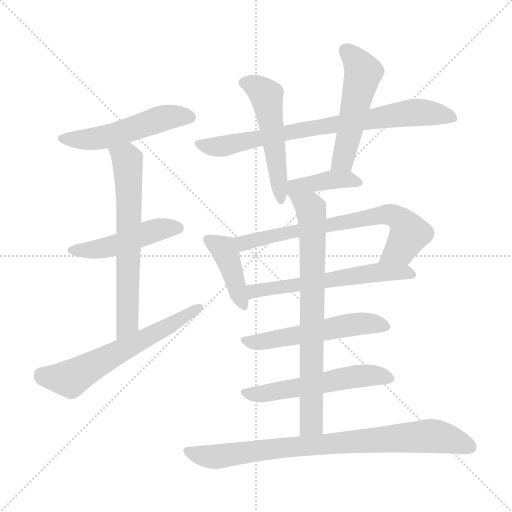
t = 0.00 s
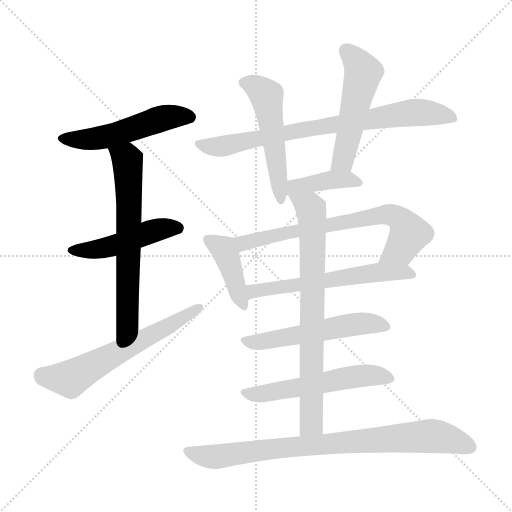
t = 2.19 s
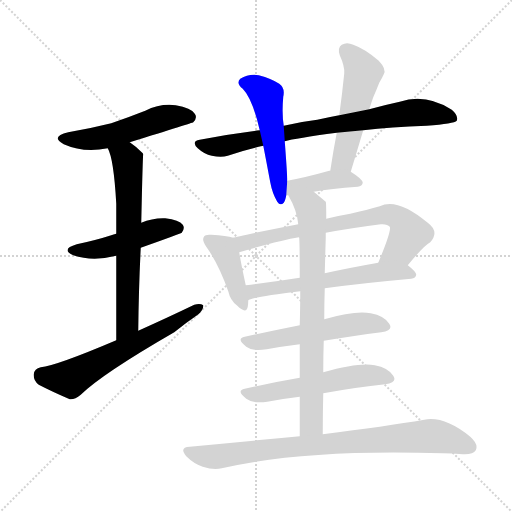
t = 4.37 s
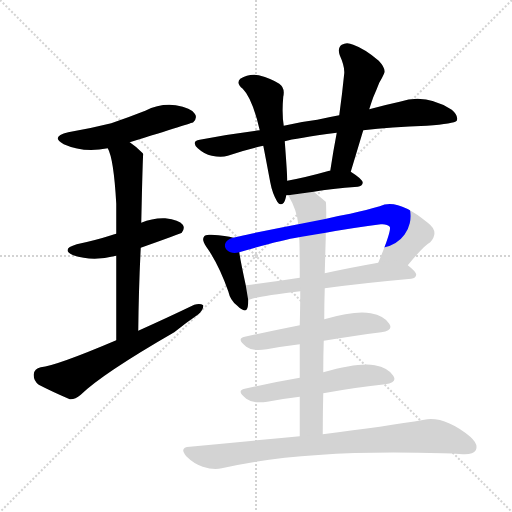
t = 6.56 s
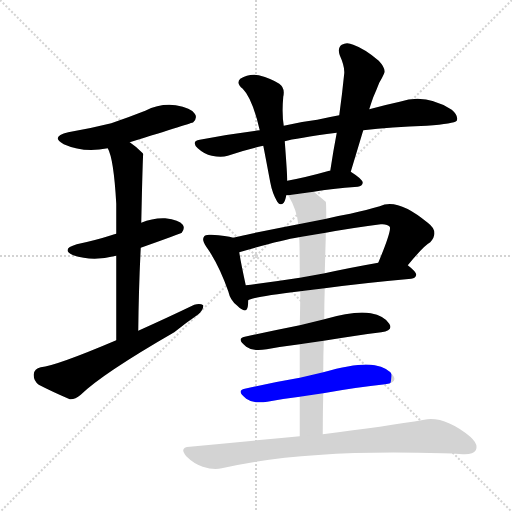
t = 8.74 s
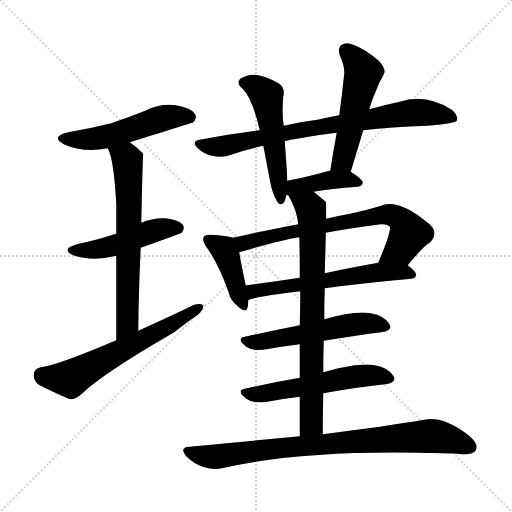
t = 10.93 s

The animated SVG that drew these frames (rendered in a browser with its animation timeline set to each time). Animation: 15 CSS @keyframes rules; one cycle of 10.93 s.

<svg version="1.1" viewBox="0 0 1024 1024" xmlns="http://www.w3.org/2000/svg">
  <g stroke="lightgray" stroke-dasharray="1,1" stroke-width="1" transform="scale(4, 4)">
    <line x1="0" y1="0" x2="256" y2="256"></line>
    <line x1="256" y1="0" x2="0" y2="256"></line>
    <line x1="128" y1="0" x2="128" y2="256"></line>
    <line x1="0" y1="128" x2="256" y2="128"></line>
  </g>
<g transform="scale(1, -1) translate(0, -900)">
   <style type="text/css">
    @keyframes keyframes0 {
      from {
       stroke: blue;
       stroke-dashoffset: 517;
       stroke-width: 128;
       }
       63% {
       animation-timing-function: step-end;
       stroke: blue;
       stroke-dashoffset: 0;
       stroke-width: 128;
       }
       to {
       stroke: black;
       stroke-width: 1024;
       }
       }
       #make-me-a-hanzi-animation-0 {
         animation: keyframes0 0.670736s both;
         animation-delay: 0.000000s;
         animation-timing-function: linear;
       }
    @keyframes keyframes1 {
      from {
       stroke: blue;
       stroke-dashoffset: 473;
       stroke-width: 128;
       }
       61% {
       animation-timing-function: step-end;
       stroke: blue;
       stroke-dashoffset: 0;
       stroke-width: 128;
       }
       to {
       stroke: black;
       stroke-width: 1024;
       }
       }
       #make-me-a-hanzi-animation-1 {
         animation: keyframes1 0.634928s both;
         animation-delay: 0.670736s;
         animation-timing-function: linear;
       }
    @keyframes keyframes2 {
      from {
       stroke: blue;
       stroke-dashoffset: 652;
       stroke-width: 128;
       }
       68% {
       animation-timing-function: step-end;
       stroke: blue;
       stroke-dashoffset: 0;
       stroke-width: 128;
       }
       to {
       stroke: black;
       stroke-width: 1024;
       }
       }
       #make-me-a-hanzi-animation-2 {
         animation: keyframes2 0.780599s both;
         animation-delay: 1.305664s;
         animation-timing-function: linear;
       }
    @keyframes keyframes3 {
      from {
       stroke: blue;
       stroke-dashoffset: 611;
       stroke-width: 128;
       }
       67% {
       animation-timing-function: step-end;
       stroke: blue;
       stroke-dashoffset: 0;
       stroke-width: 128;
       }
       to {
       stroke: black;
       stroke-width: 1024;
       }
       }
       #make-me-a-hanzi-animation-3 {
         animation: keyframes3 0.747233s both;
         animation-delay: 2.086263s;
         animation-timing-function: linear;
       }
    @keyframes keyframes4 {
      from {
       stroke: blue;
       stroke-dashoffset: 773;
       stroke-width: 128;
       }
       72% {
       animation-timing-function: step-end;
       stroke: blue;
       stroke-dashoffset: 0;
       stroke-width: 128;
       }
       to {
       stroke: black;
       stroke-width: 1024;
       }
       }
       #make-me-a-hanzi-animation-4 {
         animation: keyframes4 0.879069s both;
         animation-delay: 2.833496s;
         animation-timing-function: linear;
       }
    @keyframes keyframes5 {
      from {
       stroke: blue;
       stroke-dashoffset: 514;
       stroke-width: 128;
       }
       63% {
       animation-timing-function: step-end;
       stroke: blue;
       stroke-dashoffset: 0;
       stroke-width: 128;
       }
       to {
       stroke: black;
       stroke-width: 1024;
       }
       }
       #make-me-a-hanzi-animation-5 {
         animation: keyframes5 0.668294s both;
         animation-delay: 3.712565s;
         animation-timing-function: linear;
       }
    @keyframes keyframes6 {
      from {
       stroke: blue;
       stroke-dashoffset: 514;
       stroke-width: 128;
       }
       63% {
       animation-timing-function: step-end;
       stroke: blue;
       stroke-dashoffset: 0;
       stroke-width: 128;
       }
       to {
       stroke: black;
       stroke-width: 1024;
       }
       }
       #make-me-a-hanzi-animation-6 {
         animation: keyframes6 0.668294s both;
         animation-delay: 4.380859s;
         animation-timing-function: linear;
       }
    @keyframes keyframes7 {
      from {
       stroke: blue;
       stroke-dashoffset: 405;
       stroke-width: 128;
       }
       57% {
       animation-timing-function: step-end;
       stroke: blue;
       stroke-dashoffset: 0;
       stroke-width: 128;
       }
       to {
       stroke: black;
       stroke-width: 1024;
       }
       }
       #make-me-a-hanzi-animation-7 {
         animation: keyframes7 0.579590s both;
         animation-delay: 5.049154s;
         animation-timing-function: linear;
       }
    @keyframes keyframes8 {
      from {
       stroke: blue;
       stroke-dashoffset: 409;
       stroke-width: 128;
       }
       57% {
       animation-timing-function: step-end;
       stroke: blue;
       stroke-dashoffset: 0;
       stroke-width: 128;
       }
       to {
       stroke: black;
       stroke-width: 1024;
       }
       }
       #make-me-a-hanzi-animation-8 {
         animation: keyframes8 0.582845s both;
         animation-delay: 5.628743s;
         animation-timing-function: linear;
       }
    @keyframes keyframes9 {
      from {
       stroke: blue;
       stroke-dashoffset: 704;
       stroke-width: 128;
       }
       70% {
       animation-timing-function: step-end;
       stroke: blue;
       stroke-dashoffset: 0;
       stroke-width: 128;
       }
       to {
       stroke: black;
       stroke-width: 1024;
       }
       }
       #make-me-a-hanzi-animation-9 {
         animation: keyframes9 0.822917s both;
         animation-delay: 6.211589s;
         animation-timing-function: linear;
       }
    @keyframes keyframes10 {
      from {
       stroke: blue;
       stroke-dashoffset: 587;
       stroke-width: 128;
       }
       66% {
       animation-timing-function: step-end;
       stroke: blue;
       stroke-dashoffset: 0;
       stroke-width: 128;
       }
       to {
       stroke: black;
       stroke-width: 1024;
       }
       }
       #make-me-a-hanzi-animation-10 {
         animation: keyframes10 0.727702s both;
         animation-delay: 7.034505s;
         animation-timing-function: linear;
       }
    @keyframes keyframes11 {
      from {
       stroke: blue;
       stroke-dashoffset: 537;
       stroke-width: 128;
       }
       64% {
       animation-timing-function: step-end;
       stroke: blue;
       stroke-dashoffset: 0;
       stroke-width: 128;
       }
       to {
       stroke: black;
       stroke-width: 1024;
       }
       }
       #make-me-a-hanzi-animation-11 {
         animation: keyframes11 0.687012s both;
         animation-delay: 7.762207s;
         animation-timing-function: linear;
       }
    @keyframes keyframes12 {
      from {
       stroke: blue;
       stroke-dashoffset: 545;
       stroke-width: 128;
       }
       64% {
       animation-timing-function: step-end;
       stroke: blue;
       stroke-dashoffset: 0;
       stroke-width: 128;
       }
       to {
       stroke: black;
       stroke-width: 1024;
       }
       }
       #make-me-a-hanzi-animation-12 {
         animation: keyframes12 0.693522s both;
         animation-delay: 8.449219s;
         animation-timing-function: linear;
       }
    @keyframes keyframes13 {
      from {
       stroke: blue;
       stroke-dashoffset: 752;
       stroke-width: 128;
       }
       71% {
       animation-timing-function: step-end;
       stroke: blue;
       stroke-dashoffset: 0;
       stroke-width: 128;
       }
       to {
       stroke: black;
       stroke-width: 1024;
       }
       }
       #make-me-a-hanzi-animation-13 {
         animation: keyframes13 0.861979s both;
         animation-delay: 9.142741s;
         animation-timing-function: linear;
       }
    @keyframes keyframes14 {
      from {
       stroke: blue;
       stroke-dashoffset: 826;
       stroke-width: 128;
       }
       73% {
       animation-timing-function: step-end;
       stroke: blue;
       stroke-dashoffset: 0;
       stroke-width: 128;
       }
       to {
       stroke: black;
       stroke-width: 1024;
       }
       }
       #make-me-a-hanzi-animation-14 {
         animation: keyframes14 0.922201s both;
         animation-delay: 10.004720s;
         animation-timing-function: linear;
       }
</style>
<path d="M 259.5 615.5 Q 385.5 654.5 386.5 655.5 Q 395.5 664.5 389.5 672.5 Q 382.5 684.5 351.5 689.5 Q 320.5 693.5 290.5 678.5 Q 257.5 665.5 222.5 653.5 Q 182.5 643.5 136.5 635.5 Q 99.5 626.5 127.5 611.5 Q 167.5 593.5 215.5 603.5 L 259.5 615.5 Z" fill="lightgray"></path> 
<path d="M 281.5 404.5 Q 360.5 432.5 363.5 434.5 Q 370.5 443.5 365.5 450.5 Q 358.5 460.5 330.5 463.5 Q 305.5 464.5 282.5 454.5 L 232.5 432.5 Q 226.5 431.5 222.5 429.5 Q 191.5 419.5 153.5 411.5 Q 120.5 401.5 146.5 389.5 Q 185.5 376.5 232.5 388.5 L 281.5 404.5 Z" fill="lightgray"></path> 
<path d="M 276.5 238.5 Q 277.5 326.5 281.5 404.5 L 282.5 454.5 Q 285.5 590.5 286.5 591.5 Q 285.5 594.5 284.5 594.5 Q 271.5 607.5 259.5 615.5 C 235.5 633.5 204.5 631.5 215.5 603.5 Q 227.5 582.5 232.5 492.5 Q 232.5 470.5 232.5 432.5 L 232.5 388.5 Q 232.5 321.5 232.5 219.5 C 232.5 189.5 276.5 208.5 276.5 238.5 Z" fill="lightgray"></path> 
<path d="M 232.5 219.5 Q 112.5 168.5 81.5 165.5 Q 68.5 162.5 67.5 151.5 Q 66.5 138.5 77.5 130.5 Q 102.5 117.5 139.5 101.5 Q 149.5 100.5 161.5 110.5 Q 204.5 152.5 348.5 235.5 Q 370.5 253.5 395.5 270.5 Q 407.5 280.5 406.5 289.5 Q 400.5 293.5 388.5 290.5 Q 336.5 265.5 276.5 238.5 L 232.5 219.5 Z" fill="lightgray"></path> 
<path d="M 726.5 639.5 Q 781.5 646.5 853.5 648.5 Q 908.5 652.5 913.5 658.5 Q 917.5 668.5 903.5 680.5 Q 851.5 713.5 799.5 696.5 Q 771.5 690.5 738.5 681.5 L 678.5 669.5 Q 656.5 665.5 634.5 660.5 Q 600.5 656.5 567.5 648.5 L 519.5 639.5 Q 461.5 632.5 399.5 620.5 Q 381.5 617.5 395.5 603.5 Q 408.5 591.5 423.5 588.5 Q 442.5 584.5 455.5 588.5 Q 489.5 600.5 526.5 608.5 L 569.5 617.5 Q 590.5 623.5 673.5 634.5 L 726.5 639.5 Z" fill="lightgray"></path> 
<path d="M 567.5 648.5 Q 563.5 672.5 566.5 706.5 Q 570.5 724.5 558.5 732.5 Q 543.5 742.5 517.5 749.5 Q 498.5 753.5 480.5 742.5 Q 471.5 733.5 485.5 722.5 Q 504.5 703.5 519.5 639.5 L 526.5 608.5 Q 527.5 604.5 540.5 535.5 Q 544.5 513.5 554.5 496.5 Q 560.5 487.5 567.5 494.5 Q 570.5 498.5 572.5 509.5 L 574.5 538.5 Q 574.5 551.5 569.5 617.5 L 567.5 648.5 Z" fill="lightgray"></path> 
<path d="M 701.5 556.5 Q 714.5 599.5 726.5 639.5 L 738.5 681.5 Q 742.5 694.5 746.5 705.5 Q 753.5 721.5 758.5 734.5 Q 764.5 744.5 767.5 751.5 Q 773.5 761.5 757.5 778.5 Q 729.5 802.5 706.5 810.5 Q 693.5 816.5 683.5 810.5 Q 674.5 804.5 679.5 789.5 Q 689.5 767.5 688.5 753.5 Q 684.5 713.5 678.5 669.5 L 673.5 634.5 Q 666.5 598.5 660.5 558.5 C 655.5 528.5 692.5 527.5 701.5 556.5 Z" fill="lightgray"></path> 
<path d="M 627.5 516.5 Q 661.5 522.5 715.5 526.5 Q 724.5 527.5 725.5 534.5 Q 725.5 541.5 701.5 556.5 C 690.5 563.5 690.5 563.5 660.5 558.5 Q 659.5 558.5 658.5 558.5 Q 612.5 545.5 574.5 538.5 C 545.5 532.5 542.5 508.5 572.5 509.5 Q 573.5 509.5 576.5 509.5 L 627.5 516.5 Z" fill="lightgray"></path> 
<path d="M 466.5 424.5 Q 453.5 428.5 422.5 430.5 Q 410.5 431.5 408.5 427.5 Q 402.5 420.5 412.5 406.5 Q 436.5 373.5 456.5 317.5 Q 460.5 299.5 473.5 289.5 Q 492.5 270.5 495.5 286.5 Q 496.5 292.5 496.5 299.5 L 491.5 329.5 Q 481.5 375.5 478.5 395.5 C 474.5 422.5 474.5 422.5 466.5 424.5 Z" fill="lightgray"></path> 
<path d="M 815.5 369.5 Q 848.5 409.5 860.5 415.5 Q 879.5 436.5 855.5 454.5 Q 794.5 505.5 759.5 487.5 Q 734.5 480.5 700.5 472.5 Q 676.5 468.5 652.5 462.5 L 596.5 451.5 Q 473.5 427.5 466.5 424.5 C 437.5 417.5 449.5 387.5 478.5 395.5 Q 560.5 419.5 597.5 425.5 L 651.5 434.5 Q 699.5 443.5 761.5 451.5 Q 774.5 452.5 779.5 446.5 Q 783.5 439.5 756.5 374.5 C 745.5 346.5 796.5 346.5 815.5 369.5 Z" fill="lightgray"></path> 
<path d="M 649.5 323.5 Q 722.5 333.5 822.5 342.5 Q 831.5 343.5 832.5 350.5 Q 832.5 356.5 815.5 369.5 C 800.5 382.5 786.5 379.5 756.5 374.5 Q 699.5 364.5 649.5 353.5 L 599.5 344.5 Q 541.5 335.5 491.5 329.5 C 461.5 325.5 468.5 288.5 496.5 299.5 Q 500.5 305.5 600.5 317.5 L 649.5 323.5 Z" fill="lightgray"></path> 
<path d="M 647.5 218.5 Q 708.5 228.5 762.5 235.5 Q 787.5 238.5 778.5 252.5 Q 768.5 268.5 741.5 273.5 Q 710.5 279.5 648.5 261.5 L 599.5 249.5 Q 539.5 237.5 489.5 226.5 Q 471.5 222.5 492.5 206.5 Q 505.5 196.5 533.5 201.5 Q 566.5 207.5 599.5 211.5 L 647.5 218.5 Z" fill="lightgray"></path> 
<path d="M 646.5 113.5 Q 712.5 125.5 770.5 131.5 Q 795.5 134.5 786.5 148.5 Q 776.5 164.5 749.5 169.5 Q 718.5 175.5 646.5 155.5 L 599.5 144.5 Q 541.5 134.5 489.5 122.5 Q 471.5 118.5 492.5 102.5 Q 505.5 92.5 534.5 96.5 Q 565.5 102.5 599.5 106.5 L 646.5 113.5 Z" fill="lightgray"></path> 
<path d="M 645.5 31.5 Q 645.5 74.5 646.5 113.5 L 646.5 155.5 Q 646.5 188.5 647.5 218.5 L 648.5 261.5 Q 648.5 292.5 649.5 323.5 L 649.5 353.5 Q 650.5 390.5 651.5 424.5 Q 651.5 430.5 651.5 434.5 L 652.5 462.5 Q 652.5 495.5 651.5 496.5 Q 639.5 506.5 627.5 516.5 C 604.5 535.5 562.5 536.5 576.5 509.5 Q 594.5 478.5 596.5 451.5 L 597.5 425.5 Q 598.5 425.5 598.5 423.5 Q 599.5 407.5 599.5 344.5 L 600.5 317.5 Q 600.5 289.5 599.5 249.5 L 599.5 211.5 Q 599.5 180.5 599.5 144.5 L 599.5 106.5 Q 599.5 69.5 599.5 27.5 C 599.5 -2.5 645.5 1.5 645.5 31.5 Z" fill="lightgray"></path> 
<path d="M 599.5 27.5 Q 494.5 17.5 379.5 6.5 Q 357.5 5.5 372.5 -12.5 Q 387.5 -27.5 405.5 -33.5 Q 427.5 -40.5 443.5 -36.5 Q 611.5 2.5 885.5 -6.5 Q 904.5 -6.5 925.5 -8.5 Q 946.5 -9.5 951.5 -0.5 Q 957.5 11.5 940.5 26.5 Q 888.5 68.5 848.5 60.5 Q 772.5 47.5 645.5 31.5 L 599.5 27.5 Z" fill="lightgray"></path> 
      <clipPath id="make-me-a-hanzi-clip-0">
      <path d="M 259.5 615.5 Q 385.5 654.5 386.5 655.5 Q 395.5 664.5 389.5 672.5 Q 382.5 684.5 351.5 689.5 Q 320.5 693.5 290.5 678.5 Q 257.5 665.5 222.5 653.5 Q 182.5 643.5 136.5 635.5 Q 99.5 626.5 127.5 611.5 Q 167.5 593.5 215.5 603.5 L 259.5 615.5 Z" fill="lightgray"></path>
      </clipPath>
      <path clip-path="url(#make-me-a-hanzi-clip-0)" d="M 128.5 624.5 L 203.5 624.5 L 319.5 662.5 L 356.5 668.5 L 382.5 664.5 " fill="none" id="make-me-a-hanzi-animation-0" stroke-dasharray="389 778" stroke-linecap="round"></path>

      <clipPath id="make-me-a-hanzi-clip-1">
      <path d="M 281.5 404.5 Q 360.5 432.5 363.5 434.5 Q 370.5 443.5 365.5 450.5 Q 358.5 460.5 330.5 463.5 Q 305.5 464.5 282.5 454.5 L 232.5 432.5 Q 226.5 431.5 222.5 429.5 Q 191.5 419.5 153.5 411.5 Q 120.5 401.5 146.5 389.5 Q 185.5 376.5 232.5 388.5 L 281.5 404.5 Z" fill="lightgray"></path>
      </clipPath>
      <path clip-path="url(#make-me-a-hanzi-clip-1)" d="M 147.5 401.5 L 207.5 403.5 L 314.5 440.5 L 358.5 442.5 " fill="none" id="make-me-a-hanzi-animation-1" stroke-dasharray="345 690" stroke-linecap="round"></path>

      <clipPath id="make-me-a-hanzi-clip-2">
      <path d="M 276.5 238.5 Q 277.5 326.5 281.5 404.5 L 282.5 454.5 Q 285.5 590.5 286.5 591.5 Q 285.5 594.5 284.5 594.5 Q 271.5 607.5 259.5 615.5 C 235.5 633.5 204.5 631.5 215.5 603.5 Q 227.5 582.5 232.5 492.5 Q 232.5 470.5 232.5 432.5 L 232.5 388.5 Q 232.5 321.5 232.5 219.5 C 232.5 189.5 276.5 208.5 276.5 238.5 Z" fill="lightgray"></path>
      </clipPath>
      <path clip-path="url(#make-me-a-hanzi-clip-2)" d="M 223.5 603.5 L 253.5 582.5 L 259.5 496.5 L 254.5 253.5 L 237.5 228.5 " fill="none" id="make-me-a-hanzi-animation-2" stroke-dasharray="524 1048" stroke-linecap="round"></path>

      <clipPath id="make-me-a-hanzi-clip-3">
      <path d="M 232.5 219.5 Q 112.5 168.5 81.5 165.5 Q 68.5 162.5 67.5 151.5 Q 66.5 138.5 77.5 130.5 Q 102.5 117.5 139.5 101.5 Q 149.5 100.5 161.5 110.5 Q 204.5 152.5 348.5 235.5 Q 370.5 253.5 395.5 270.5 Q 407.5 280.5 406.5 289.5 Q 400.5 293.5 388.5 290.5 Q 336.5 265.5 276.5 238.5 L 232.5 219.5 Z" fill="lightgray"></path>
      </clipPath>
      <path clip-path="url(#make-me-a-hanzi-clip-3)" d="M 83.5 150.5 L 140.5 142.5 L 401.5 285.5 " fill="none" id="make-me-a-hanzi-animation-3" stroke-dasharray="483 966" stroke-linecap="round"></path>

      <clipPath id="make-me-a-hanzi-clip-4">
      <path d="M 726.5 639.5 Q 781.5 646.5 853.5 648.5 Q 908.5 652.5 913.5 658.5 Q 917.5 668.5 903.5 680.5 Q 851.5 713.5 799.5 696.5 Q 771.5 690.5 738.5 681.5 L 678.5 669.5 Q 656.5 665.5 634.5 660.5 Q 600.5 656.5 567.5 648.5 L 519.5 639.5 Q 461.5 632.5 399.5 620.5 Q 381.5 617.5 395.5 603.5 Q 408.5 591.5 423.5 588.5 Q 442.5 584.5 455.5 588.5 Q 489.5 600.5 526.5 608.5 L 569.5 617.5 Q 590.5 623.5 673.5 634.5 L 726.5 639.5 Z" fill="lightgray"></path>
      </clipPath>
      <path clip-path="url(#make-me-a-hanzi-clip-4)" d="M 397.5 611.5 L 446.5 607.5 L 603.5 640.5 L 813.5 673.5 L 872.5 672.5 L 907.5 663.5 " fill="none" id="make-me-a-hanzi-animation-4" stroke-dasharray="645 1290" stroke-linecap="round"></path>

      <clipPath id="make-me-a-hanzi-clip-5">
      <path d="M 567.5 648.5 Q 563.5 672.5 566.5 706.5 Q 570.5 724.5 558.5 732.5 Q 543.5 742.5 517.5 749.5 Q 498.5 753.5 480.5 742.5 Q 471.5 733.5 485.5 722.5 Q 504.5 703.5 519.5 639.5 L 526.5 608.5 Q 527.5 604.5 540.5 535.5 Q 544.5 513.5 554.5 496.5 Q 560.5 487.5 567.5 494.5 Q 570.5 498.5 572.5 509.5 L 574.5 538.5 Q 574.5 551.5 569.5 617.5 L 567.5 648.5 Z" fill="lightgray"></path>
      </clipPath>
      <path clip-path="url(#make-me-a-hanzi-clip-5)" d="M 489.5 734.5 L 509.5 728.5 L 532.5 708.5 L 562.5 504.5 " fill="none" id="make-me-a-hanzi-animation-5" stroke-dasharray="386 772" stroke-linecap="round"></path>

      <clipPath id="make-me-a-hanzi-clip-6">
      <path d="M 701.5 556.5 Q 714.5 599.5 726.5 639.5 L 738.5 681.5 Q 742.5 694.5 746.5 705.5 Q 753.5 721.5 758.5 734.5 Q 764.5 744.5 767.5 751.5 Q 773.5 761.5 757.5 778.5 Q 729.5 802.5 706.5 810.5 Q 693.5 816.5 683.5 810.5 Q 674.5 804.5 679.5 789.5 Q 689.5 767.5 688.5 753.5 Q 684.5 713.5 678.5 669.5 L 673.5 634.5 Q 666.5 598.5 660.5 558.5 C 655.5 528.5 692.5 527.5 701.5 556.5 Z" fill="lightgray"></path>
      </clipPath>
      <path clip-path="url(#make-me-a-hanzi-clip-6)" d="M 692.5 798.5 L 726.5 755.5 L 687.5 583.5 L 667.5 565.5 " fill="none" id="make-me-a-hanzi-animation-6" stroke-dasharray="386 772" stroke-linecap="round"></path>

      <clipPath id="make-me-a-hanzi-clip-7">
      <path d="M 627.5 516.5 Q 661.5 522.5 715.5 526.5 Q 724.5 527.5 725.5 534.5 Q 725.5 541.5 701.5 556.5 C 690.5 563.5 690.5 563.5 660.5 558.5 Q 659.5 558.5 658.5 558.5 Q 612.5 545.5 574.5 538.5 C 545.5 532.5 542.5 508.5 572.5 509.5 Q 573.5 509.5 576.5 509.5 L 627.5 516.5 Z" fill="lightgray"></path>
      </clipPath>
      <path clip-path="url(#make-me-a-hanzi-clip-7)" d="M 574.5 516.5 L 588.5 526.5 L 655.5 539.5 L 693.5 541.5 L 717.5 534.5 " fill="none" id="make-me-a-hanzi-animation-7" stroke-dasharray="277 554" stroke-linecap="round"></path>

      <clipPath id="make-me-a-hanzi-clip-8">
      <path d="M 466.5 424.5 Q 453.5 428.5 422.5 430.5 Q 410.5 431.5 408.5 427.5 Q 402.5 420.5 412.5 406.5 Q 436.5 373.5 456.5 317.5 Q 460.5 299.5 473.5 289.5 Q 492.5 270.5 495.5 286.5 Q 496.5 292.5 496.5 299.5 L 491.5 329.5 Q 481.5 375.5 478.5 395.5 C 474.5 422.5 474.5 422.5 466.5 424.5 Z" fill="lightgray"></path>
      </clipPath>
      <path clip-path="url(#make-me-a-hanzi-clip-8)" d="M 417.5 420.5 L 447.5 401.5 L 484.5 289.5 " fill="none" id="make-me-a-hanzi-animation-8" stroke-dasharray="281 562" stroke-linecap="round"></path>

      <clipPath id="make-me-a-hanzi-clip-9">
      <path d="M 815.5 369.5 Q 848.5 409.5 860.5 415.5 Q 879.5 436.5 855.5 454.5 Q 794.5 505.5 759.5 487.5 Q 734.5 480.5 700.5 472.5 Q 676.5 468.5 652.5 462.5 L 596.5 451.5 Q 473.5 427.5 466.5 424.5 C 437.5 417.5 449.5 387.5 478.5 395.5 Q 560.5 419.5 597.5 425.5 L 651.5 434.5 Q 699.5 443.5 761.5 451.5 Q 774.5 452.5 779.5 446.5 Q 783.5 439.5 756.5 374.5 C 745.5 346.5 796.5 346.5 815.5 369.5 Z" fill="lightgray"></path>
      </clipPath>
      <path clip-path="url(#make-me-a-hanzi-clip-9)" d="M 470.5 417.5 L 488.5 413.5 L 585.5 439.5 L 777.5 471.5 L 803.5 458.5 L 818.5 432.5 L 801.5 402.5 L 764.5 384.5 " fill="none" id="make-me-a-hanzi-animation-9" stroke-dasharray="576 1152" stroke-linecap="round"></path>

      <clipPath id="make-me-a-hanzi-clip-10">
      <path d="M 649.5 323.5 Q 722.5 333.5 822.5 342.5 Q 831.5 343.5 832.5 350.5 Q 832.5 356.5 815.5 369.5 C 800.5 382.5 786.5 379.5 756.5 374.5 Q 699.5 364.5 649.5 353.5 L 599.5 344.5 Q 541.5 335.5 491.5 329.5 C 461.5 325.5 468.5 288.5 496.5 299.5 Q 500.5 305.5 600.5 317.5 L 649.5 323.5 Z" fill="lightgray"></path>
      </clipPath>
      <path clip-path="url(#make-me-a-hanzi-clip-10)" d="M 500.5 309.5 L 507.5 317.5 L 529.5 322.5 L 585.5 325.5 L 735.5 353.5 L 806.5 356.5 L 823.5 350.5 " fill="none" id="make-me-a-hanzi-animation-10" stroke-dasharray="459 918" stroke-linecap="round"></path>

      <clipPath id="make-me-a-hanzi-clip-11">
      <path d="M 647.5 218.5 Q 708.5 228.5 762.5 235.5 Q 787.5 238.5 778.5 252.5 Q 768.5 268.5 741.5 273.5 Q 710.5 279.5 648.5 261.5 L 599.5 249.5 Q 539.5 237.5 489.5 226.5 Q 471.5 222.5 492.5 206.5 Q 505.5 196.5 533.5 201.5 Q 566.5 207.5 599.5 211.5 L 647.5 218.5 Z" fill="lightgray"></path>
      </clipPath>
      <path clip-path="url(#make-me-a-hanzi-clip-11)" d="M 490.5 216.5 L 523.5 216.5 L 710.5 251.5 L 744.5 253.5 L 767.5 246.5 " fill="none" id="make-me-a-hanzi-animation-11" stroke-dasharray="409 818" stroke-linecap="round"></path>

      <clipPath id="make-me-a-hanzi-clip-12">
      <path d="M 646.5 113.5 Q 712.5 125.5 770.5 131.5 Q 795.5 134.5 786.5 148.5 Q 776.5 164.5 749.5 169.5 Q 718.5 175.5 646.5 155.5 L 599.5 144.5 Q 541.5 134.5 489.5 122.5 Q 471.5 118.5 492.5 102.5 Q 505.5 92.5 534.5 96.5 Q 565.5 102.5 599.5 106.5 L 646.5 113.5 Z" fill="lightgray"></path>
      </clipPath>
      <path clip-path="url(#make-me-a-hanzi-clip-12)" d="M 490.5 112.5 L 537.5 114.5 L 710.5 147.5 L 752.5 149.5 L 775.5 142.5 " fill="none" id="make-me-a-hanzi-animation-12" stroke-dasharray="417 834" stroke-linecap="round"></path>

      <clipPath id="make-me-a-hanzi-clip-13">
      <path d="M 645.5 31.5 Q 645.5 74.5 646.5 113.5 L 646.5 155.5 Q 646.5 188.5 647.5 218.5 L 648.5 261.5 Q 648.5 292.5 649.5 323.5 L 649.5 353.5 Q 650.5 390.5 651.5 424.5 Q 651.5 430.5 651.5 434.5 L 652.5 462.5 Q 652.5 495.5 651.5 496.5 Q 639.5 506.5 627.5 516.5 C 604.5 535.5 562.5 536.5 576.5 509.5 Q 594.5 478.5 596.5 451.5 L 597.5 425.5 Q 598.5 425.5 598.5 423.5 Q 599.5 407.5 599.5 344.5 L 600.5 317.5 Q 600.5 289.5 599.5 249.5 L 599.5 211.5 Q 599.5 180.5 599.5 144.5 L 599.5 106.5 Q 599.5 69.5 599.5 27.5 C 599.5 -2.5 645.5 1.5 645.5 31.5 Z" fill="lightgray"></path>
      </clipPath>
      <path clip-path="url(#make-me-a-hanzi-clip-13)" d="M 583.5 503.5 L 618.5 485.5 L 624.5 456.5 L 622.5 66.5 L 620.5 50.5 L 606.5 35.5 " fill="none" id="make-me-a-hanzi-animation-13" stroke-dasharray="624 1248" stroke-linecap="round"></path>

      <clipPath id="make-me-a-hanzi-clip-14">
      <path d="M 599.5 27.5 Q 494.5 17.5 379.5 6.5 Q 357.5 5.5 372.5 -12.5 Q 387.5 -27.5 405.5 -33.5 Q 427.5 -40.5 443.5 -36.5 Q 611.5 2.5 885.5 -6.5 Q 904.5 -6.5 925.5 -8.5 Q 946.5 -9.5 951.5 -0.5 Q 957.5 11.5 940.5 26.5 Q 888.5 68.5 848.5 60.5 Q 772.5 47.5 645.5 31.5 L 599.5 27.5 Z" fill="lightgray"></path>
      </clipPath>
      <path clip-path="url(#make-me-a-hanzi-clip-14)" d="M 375.5 -2.5 L 434.5 -13.5 L 578.5 6.5 L 864.5 28.5 L 939.5 6.5 " fill="none" id="make-me-a-hanzi-animation-14" stroke-dasharray="698 1396" stroke-linecap="round"></path>

</g>
</svg>
